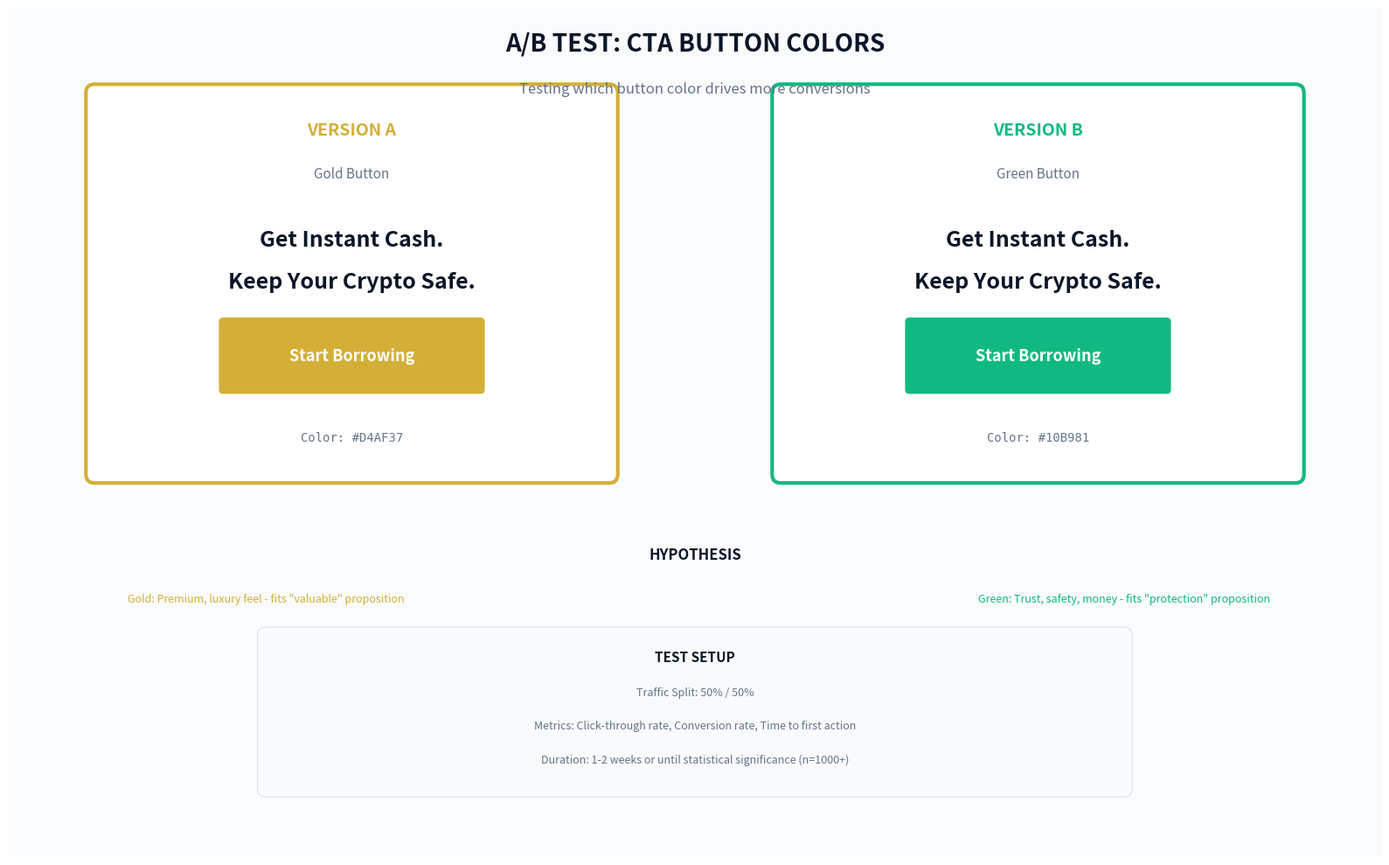

The matplotlib source for this figure:
import matplotlib.pyplot as plt
import matplotlib.patches as patches
from matplotlib.patches import FancyBboxPatch, Rectangle
import numpy as np

fig, ax = plt.subplots(figsize=(16, 10))
ax.set_xlim(0, 16)
ax.set_ylim(0, 10)
ax.axis("off")

bg = Rectangle((0, 0), 16, 10, facecolor="#FAFBFC")
ax.add_patch(bg)

ax.text(
    8,
    9.5,
    "A/B TEST: CTA BUTTON COLORS",
    fontsize=20,
    weight="bold",
    ha="center",
    color="#0A1628",
)
ax.text(
    8,
    9.0,
    "Testing which button color drives more conversions",
    fontsize=12,
    ha="center",
    color="#64748B",
)

# Version A - Gold
version_a = FancyBboxPatch(
    (1, 4.5),
    6,
    4.5,
    boxstyle="round,pad=0.1",
    facecolor="white",
    edgecolor="#D4AF37",
    linewidth=3,
)
ax.add_patch(version_a)

ax.text(4, 8.5, "VERSION A", fontsize=14, weight="bold", ha="center", color="#D4AF37")
ax.text(4, 8.0, "Gold Button", fontsize=11, ha="center", color="#64748B")

# Hero text
ax.text(
    4,
    7.2,
    "Get Instant Cash.",
    fontsize=18,
    weight="bold",
    ha="center",
    color="#0A1628",
)
ax.text(
    4,
    6.7,
    "Keep Your Crypto Safe.",
    fontsize=18,
    weight="bold",
    ha="center",
    color="#0A1628",
)

# Gold button
gold_btn = FancyBboxPatch(
    (2.5, 5.5), 3, 0.8, boxstyle="round,pad=0.05", facecolor="#D4AF37", edgecolor="none"
)
ax.add_patch(gold_btn)
ax.text(
    4,
    5.9,
    "Start Borrowing",
    fontsize=13,
    weight="bold",
    ha="center",
    va="center",
    color="white",
)

ax.text(
    4,
    4.9,
    "Color: #D4AF37",
    fontsize=10,
    ha="center",
    color="#64748B",
    family="monospace",
)

# Version B - Green
version_b = FancyBboxPatch(
    (9, 4.5),
    6,
    4.5,
    boxstyle="round,pad=0.1",
    facecolor="white",
    edgecolor="#10B981",
    linewidth=3,
)
ax.add_patch(version_b)

ax.text(12, 8.5, "VERSION B", fontsize=14, weight="bold", ha="center", color="#10B981")
ax.text(12, 8.0, "Green Button", fontsize=11, ha="center", color="#64748B")

# Hero text
ax.text(
    12,
    7.2,
    "Get Instant Cash.",
    fontsize=18,
    weight="bold",
    ha="center",
    color="#0A1628",
)
ax.text(
    12,
    6.7,
    "Keep Your Crypto Safe.",
    fontsize=18,
    weight="bold",
    ha="center",
    color="#0A1628",
)

# Green button
green_btn = FancyBboxPatch(
    (10.5, 5.5),
    3,
    0.8,
    boxstyle="round,pad=0.05",
    facecolor="#10B981",
    edgecolor="none",
)
ax.add_patch(green_btn)
ax.text(
    12,
    5.9,
    "Start Borrowing",
    fontsize=13,
    weight="bold",
    ha="center",
    va="center",
    color="white",
)

ax.text(
    12,
    4.9,
    "Color: #10B981",
    fontsize=10,
    ha="center",
    color="#64748B",
    family="monospace",
)

# Comparison notes
ax.text(8, 3.5, "HYPOTHESIS", fontsize=12, weight="bold", ha="center", color="#0A1628")

notes = [
    ('Gold: Premium, luxury feel - fits "valuable" proposition', "#D4AF37"),
    ('Green: Trust, safety, money - fits "protection" proposition', "#10B981"),
]

for i, (note, color) in enumerate(notes):
    x = 3 + i * 10
    ax.text(x, 3.0, note, fontsize=9, ha="center", color=color)

# Test setup
setup_box = FancyBboxPatch(
    (3, 0.8),
    10,
    1.8,
    boxstyle="round,pad=0.1",
    facecolor="#F8FAFC",
    edgecolor="#E2E8F0",
    linewidth=1,
)
ax.add_patch(setup_box)

ax.text(8, 2.3, "TEST SETUP", fontsize=11, weight="bold", ha="center", color="#0A1628")
ax.text(8, 1.9, "Traffic Split: 50% / 50%", fontsize=9, ha="center", color="#64748B")
ax.text(
    8,
    1.5,
    "Metrics: Click-through rate, Conversion rate, Time to first action",
    fontsize=9,
    ha="center",
    color="#64748B",
)
ax.text(
    8,
    1.1,
    "Duration: 1-2 weeks or until statistical significance (n=1000+)",
    fontsize=9,
    ha="center",
    color="#64748B",
)

plt.tight_layout()
plt.savefig(
    "ginva_ab_test_cta.png",
    dpi=150,
    bbox_inches="tight",
    facecolor="white",
    edgecolor="none",
)
plt.close()
print("A/B Test Mockup created!")
